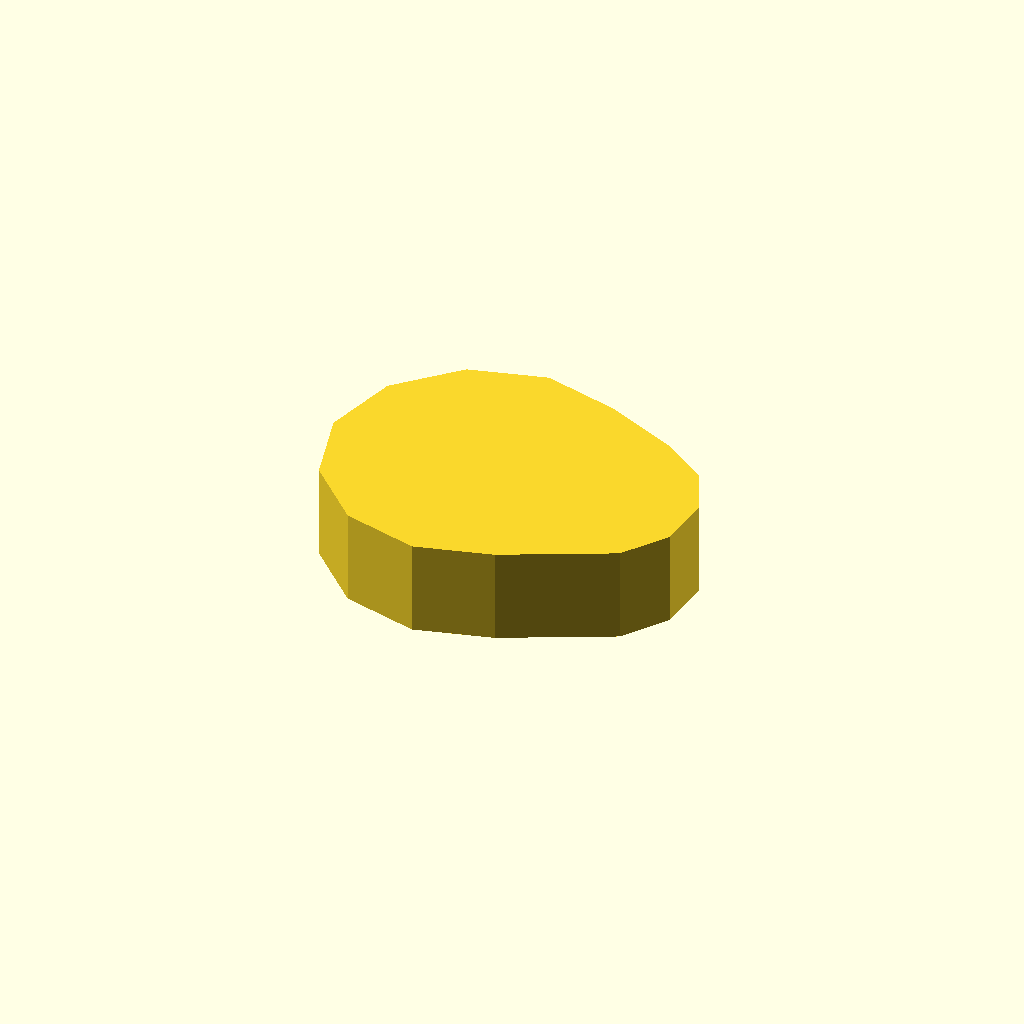
Cell 1 — every parameter at its default value.
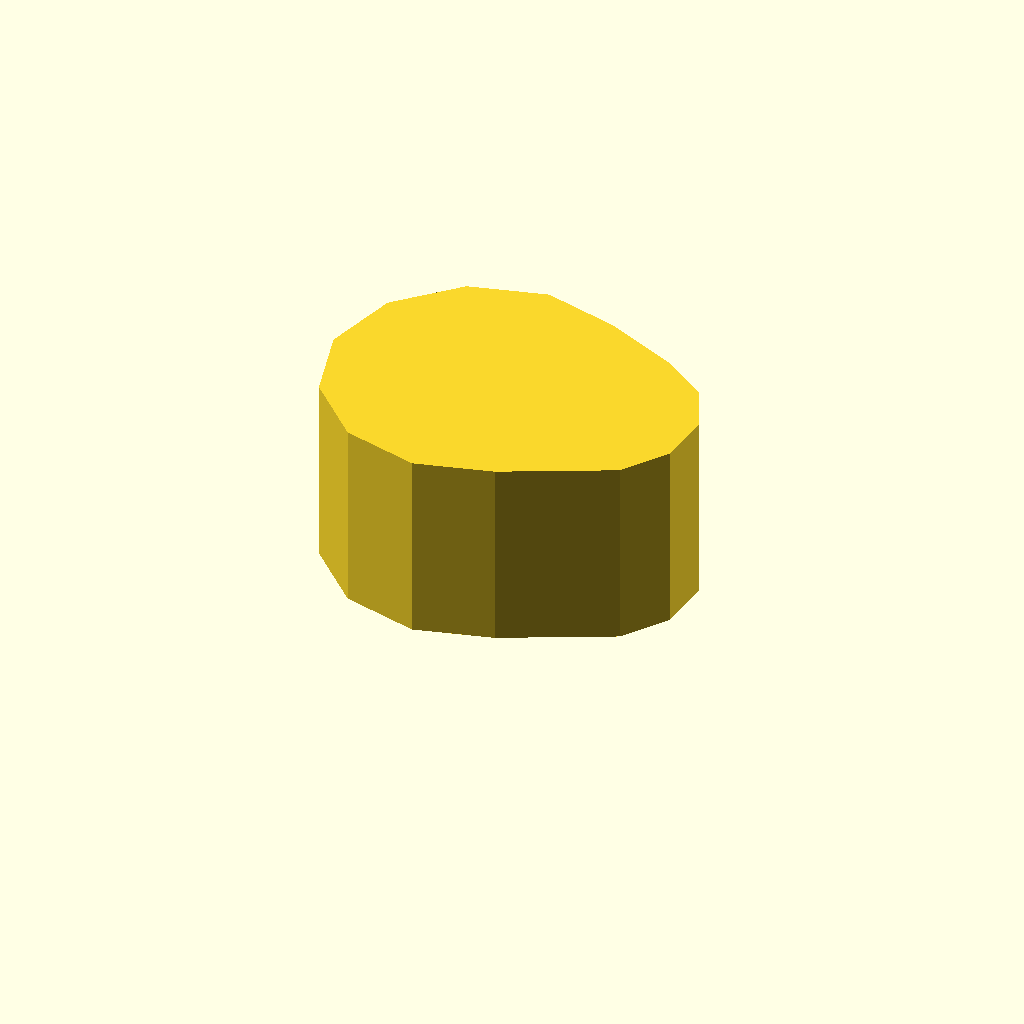
Cell 2: the same model with profile_height = 20.
One fixed orthographic camera (rotation 55°, 0°, 25°; colour scheme Cornfield) for every cell.
OpenSCAD source file optional_data/data/sketch1/eccentrics/part_0046.scad:
$fn = 32;

// ----------------------------------------------------------------------
// Eccentric disc: step, 10 mm thick
// ----------------------------------------------------------------------

// --- parameters (mm) ---
profile_height = 10;      // extrusion height
profile_points = 14;      // points of the closed outline

profile = [[0, 16], [2.144, 8], [8, 2.144], [16, 0], [24, 2.144], [35.071, 7.574], [38.337, 12.238], [38.833, 17.91], [36.426, 23.071], [31.762, 26.337], [24, 29.856], [16, 32], [8, 29.856], [2.144, 24]];  // single closed polygon, 14 points, counter clockwise

// --- the one profile operation ---
linear_extrude(height = profile_height) polygon(points = profile);
Parameter table extracted from the source (name, type, default, range or options):
profile_height: number, default 10
profile_points: number, default 14
